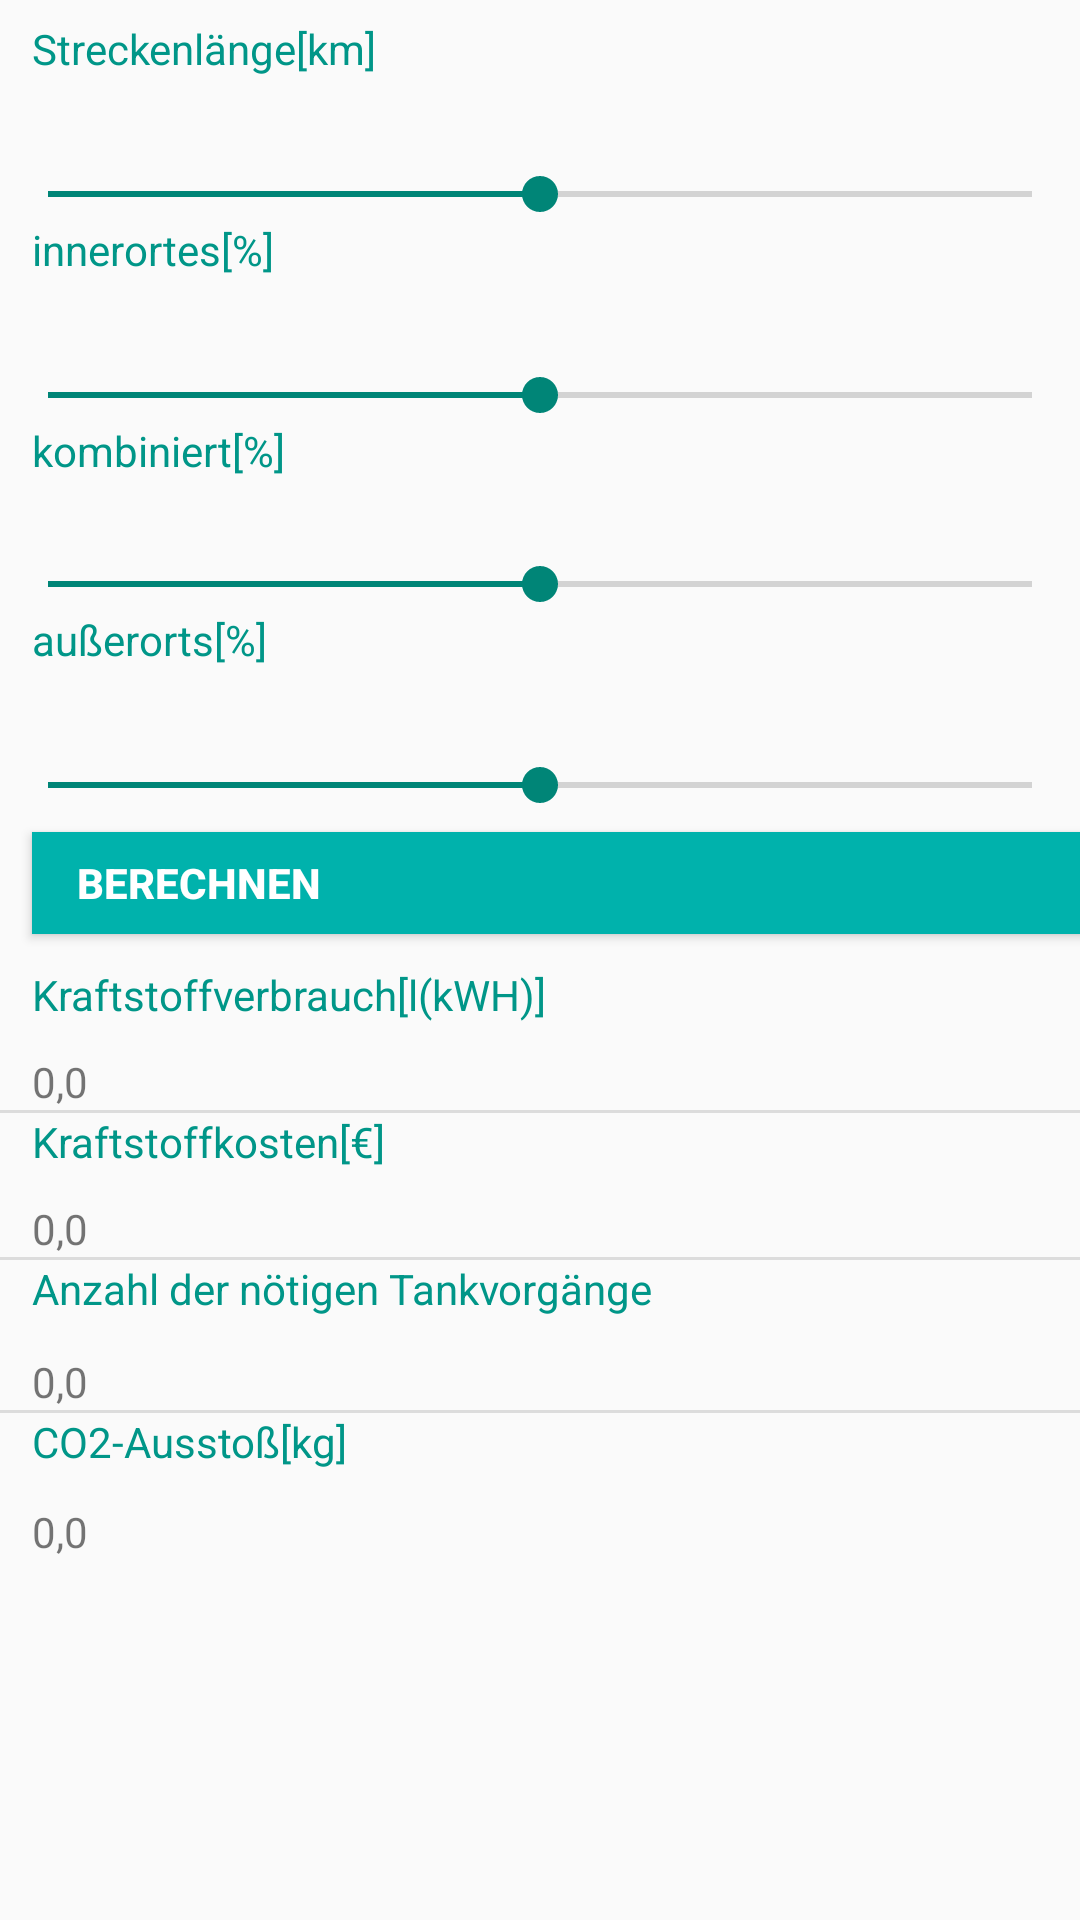

This screen was rendered from an Android layout file. Write that file and the resources it references.
<!-- AndroidManifest.xml: application theme Theme.AppCompat.Light.NoActionBar -->
<!-- res/layout/fragment_tab5_calculate.xml -->
<?xml version="1.0" encoding="utf-8"?>
<RelativeLayout xmlns:android="http://schemas.android.com/apk/res/android"
    xmlns:app="http://schemas.android.com/apk/res-auto"
    xmlns:tools="http://schemas.android.com/tools"
    android:layout_width="match_parent"
    android:layout_height="match_parent"
    app:layout_goneMarginTop="10px"
    tools:context=".Tab5_Calculate">

    

    <LinearLayout
        android:layout_width="match_parent"
        android:layout_height="match_parent"
        android:orientation="vertical">

        <TextView
            android:layout_width="226dp"
            android:layout_height="wrap_content"
            android:layout_marginStart="32px"
            android:layout_marginLeft="32px"
            android:layout_marginTop="20px"
            android:text="Streckenlänge[km]"
            android:textColor="#009688"
            />

        <TextView
            android:id="@+id/streckenleange_editText"
            android:layout_width="383dp"
            android:layout_height="30dp"
            android:layout_marginStart="32px"
            android:layout_marginLeft="32px"
            android:ems="10"
            android:inputType="number"
            android:textSize="14sp" />

        <SeekBar
            android:id="@+id/streckenleange_seekbar"
            android:layout_width="match_parent"
            android:layout_height="wrap_content"
            android:max="5000"
            android:min="0"
            android:progress="2500" />

        <TextView
            android:id="@+id/textView13"
            android:layout_width="match_parent"
            android:layout_height="wrap_content"
            android:layout_marginLeft="32px"
            android:text="innerortes[%]"
            android:textColor="#009688" />

        <TextView
            android:id="@+id/inn_editText"
            android:layout_width="53dp"
            android:layout_height="30dp"
            android:layout_marginLeft="32px"
            android:ems="10"
            android:inputType="number"
            android:textSize="14sp" />

        <SeekBar
            android:id="@+id/inn_seekbar"
            android:layout_width="match_parent"
            android:layout_height="wrap_content"
            android:layout_alignParentStart="true"
            android:layout_alignParentLeft="true"
            android:layout_centerVertical="true"
            android:max="100"
            android:min="0"
            android:progress="50" />

        <TextView
            android:id="@+id/textView14"
            android:layout_width="match_parent"
            android:layout_height="wrap_content"
            android:layout_marginLeft="32px"
            android:text="kombiniert[%]"
            android:textColor="#009688" />

        <TextView
            android:id="@+id/kom_editText"
            android:layout_width="53dp"
            android:layout_height="26dp"
            android:layout_marginLeft="32px"
            android:ems="10"
            android:inputType="number"
            android:textSize="14sp" />

        <SeekBar
            android:id="@+id/kom_seekabr"
            android:layout_width="match_parent"
            android:layout_height="wrap_content"
            android:max="100"
            android:min="0"
            android:progress="50" />

        <TextView
            android:id="@+id/textView15"
            android:layout_width="match_parent"
            android:layout_height="wrap_content"
            android:layout_marginLeft="32px"
            android:text="außerorts[%]"
            android:textColor="#009688" />

        <TextView
            android:id="@+id/auss_editText"
            android:layout_width="53dp"
            android:layout_height="30dp"
            android:layout_marginLeft="32px"
            android:ems="10"
            android:inputType="number"
            android:textSize="14sp" />

        <SeekBar
            android:id="@+id/auss_seekbar"
            android:layout_width="match_parent"
            android:layout_height="wrap_content"
            android:layout_alignParentStart="true"
            android:layout_alignParentLeft="true"
            android:layout_centerVertical="true"
            android:max="100"
            android:min="0"
            android:progress="50" />

        <Button
            android:id="@+id/button_berchnen"
            android:layout_width="383dp"
            android:layout_height="34dp"
            android:layout_marginLeft="32px"
            android:layout_marginTop="20px"
            android:background="@color/defaultColor"
            android:gravity="left|center_vertical"
            android:paddingLeft="15dp"
            android:text="@string/Button"
            android:textColor="#FFFFFF"
            android:textStyle="bold" />

        <TextView
            android:id="@+id/textView30"
            android:layout_width="match_parent"
            android:layout_height="29dp"
            android:layout_marginLeft="32px"
            android:layout_marginTop="32px"
            android:text="Kraftstoffverbrauch[l(kWH)]"
            android:textColor="#009688" />

        <TextView
            android:id="@+id/kraftstoffeverbrauch_text"
            android:layout_width="match_parent"
            android:layout_height="wrap_content"
            android:layout_marginLeft="32px"
            android:text="0,0" />

        <View
            android:id="@+id/divider"
            android:layout_width="match_parent"
            android:layout_height="1dp"
            android:background="?android:attr/listDivider" />

        <TextView
            android:id="@+id/textView32"
            android:layout_width="match_parent"
            android:layout_height="29dp"
            android:layout_marginLeft="32px"

            android:text="Kraftstoffkosten[€]"

            android:textColor="#009688" />

        <TextView
            android:id="@+id/Kraftstoffkosten_text"
            android:layout_width="match_parent"
            android:layout_height="wrap_content"
            android:layout_marginLeft="32px"
            android:text="0,0" />

        <View
            android:id="@+id/divider8"
            android:layout_width="match_parent"
            android:layout_height="1dp"
            android:background="?android:attr/listDivider" />

        <TextView
            android:id="@+id/textView34"
            android:layout_width="match_parent"
            android:layout_height="31dp"
            android:layout_marginLeft="32px"
            android:text="Anzahl der nötigen Tankvorgänge"
            android:textColor="#009688" />

        <TextView
            android:id="@+id/Anzahl_der_Tankvorgeange_text"
            android:layout_width="match_parent"
            android:layout_height="wrap_content"
            android:layout_marginLeft="32px"
            android:text="0,0" />

        <View
            android:id="@+id/divider9"
            android:layout_width="match_parent"
            android:layout_height="1dp"
            android:background="?android:attr/listDivider" />

        <TextView
            android:id="@+id/textView36"
            android:layout_width="match_parent"
            android:layout_height="30dp"
            android:layout_marginLeft="32px"
            android:text="CO2-Ausstoß[kg]"
            android:textColor="#009688" />

        <TextView
            android:id="@+id/Ausstoss_text"
            android:layout_width="match_parent"
            android:layout_height="wrap_content"
            android:layout_marginLeft="32px"
            android:text="0,0"
            />

    </LinearLayout>
</RelativeLayout>
<!-- resources referenced by this layout -->
<resources>
  <color name="defaultColor">#00B2AC</color>
  <string name="Button">berechnen</string>
</resources>
